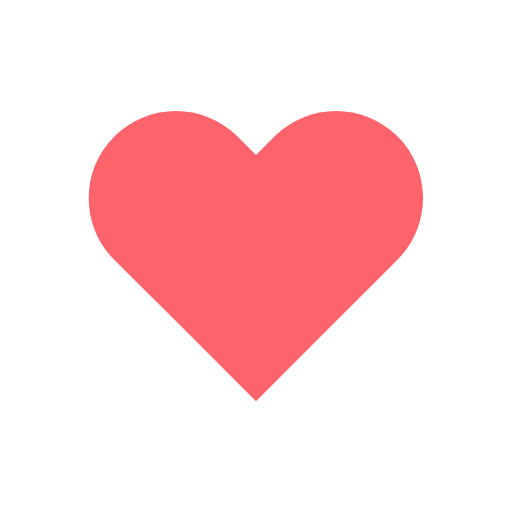
t = 0.00 s
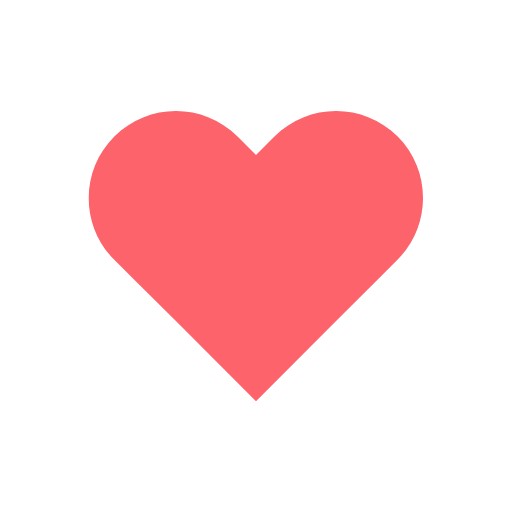
t = 0.14 s
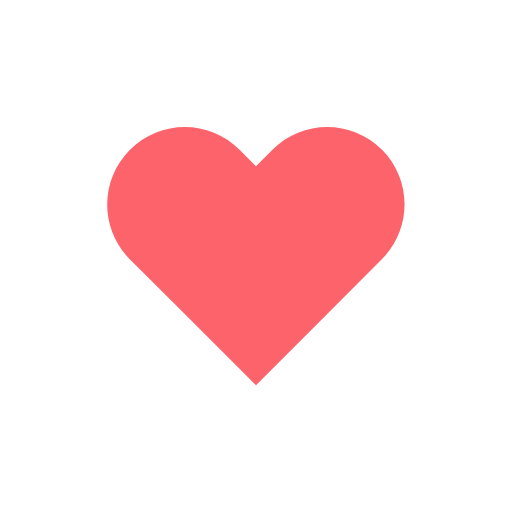
t = 0.31 s
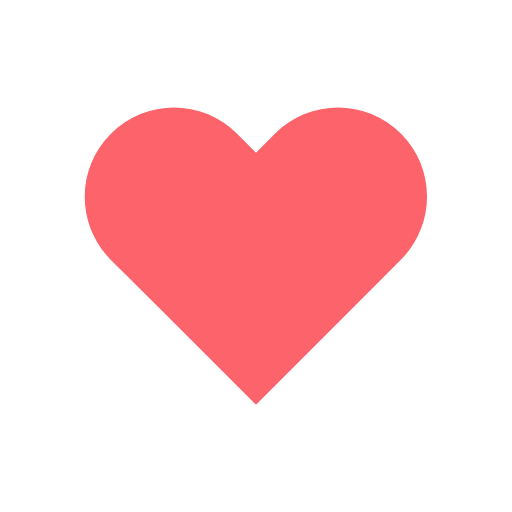
t = 0.49 s
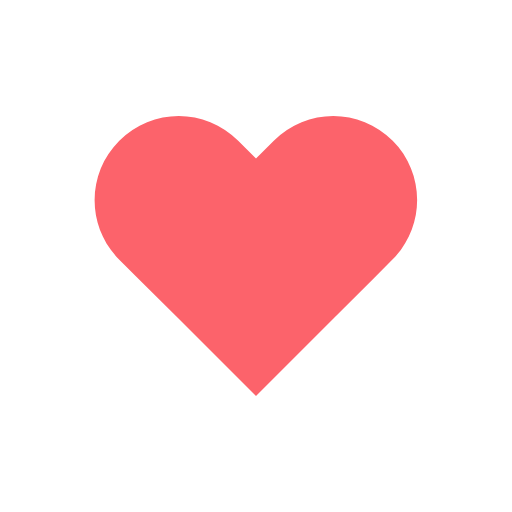
t = 0.70 s
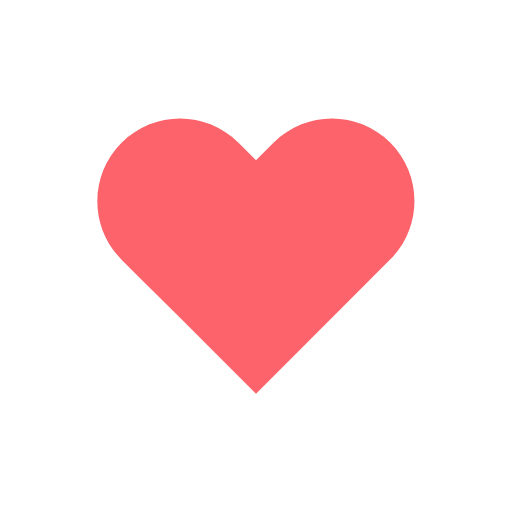
t = 0.80 s

The animated SVG that drew these frames (rendered in a browser with its animation timeline set to each time). Animation: 1 SMIL element (animateTransform=1); one cycle of 1.00 s, repeats indefinitely.

<svg width="79px"  height="79px"  xmlns="http://www.w3.org/2000/svg" viewBox="0 0 100 100" preserveAspectRatio="xMidYMid" class="lds-heart">
    <g transform="translate(50 50)">
      <path ng-attr-fill="{{config.color}}" d="M40.7-34.3c-9.8-9.8-25.6-9.8-35.4,0L0-29l-5.3-5.3c-9.8-9.8-25.6-9.8-35.4,0l0,0c-9.8,9.8-9.8,25.6,0,35.4l5.3,5.3L-23,18.7l23,23l23-23L35.4,6.3L40.7,1C50.4-8.8,50.4-24.6,40.7-34.3z" fill="#fc636b" transform="scale(0.640396 0.640396)">
        <animateTransform attributeName="transform" type="scale" calcMode="spline" values="0.68;0.8;0.6000000000000001;0.7200000000000001;0.68;0.6400000000000001" keyTimes="0;0.05;0.39;0.45;0.6;1" dur="1s" keySplines="0.215 0.61,0.355 1;0.215 0.61,0.355 1;0.215 0.61,0.355 1;0.215 0.61,0.355 1;0.215 0.61,0.355 1" begin="0s" repeatCount="indefinite"></animateTransform>
      </path>
    </g>
  </svg>